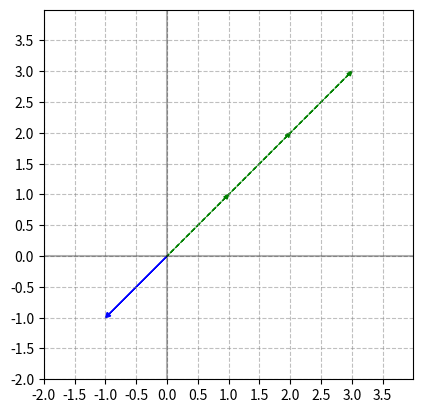

Write Python code to recreate this figure.
import matplotlib.pyplot as plt
import numpy as np

# Const
x_min_range = -2
x_max_range = x_min_range + 6
y_min_range = -2
y_max_range = y_min_range + 6
gap = 0.5

# Make coordinate to square
fig, ax = plt.subplots()
ax.set_box_aspect(1)

# Range
graph_range = [x_min_range, x_max_range, y_min_range, y_max_range]
plt.axis(graph_range)

# Grid
plt.grid(color='gray', alpha=.5, linestyle="--")
plt.axhline(y=0, color='black', alpha=.3)
plt.axvline(x=0, color='black', alpha=.3)

plt.xticks(np.arange(x_min_range, x_max_range, gap))
plt.yticks(np.arange(y_min_range, y_max_range, gap))


# Vector class
class Vector:
    def __init__(self, vector: list):
        self.start_x = 0
        self.start_y = 0
        self.dx = vector[0]
        self.dy = vector[1]

    def move_vector(self, move_x, move_y):
        self.start_x += move_x
        self.start_y += move_y

    def plt_arrow(self, color, l_style='solid'):
        # plt.arrow(x, y, dx, dy)
        return plt.arrow(self.start_x, self.start_y, self.dx, self.dy,
                         length_includes_head=True,
                         head_width=.08, head_length=.08,
                         color=color,
                         linestyle=l_style
                         )

    def value(self):
        value = [self.start_x, self.start_y, self.dx, self.dy]
        return value


def draw_scalar_int_multiply(v: Vector, times: int, color, l_style='solid'):
    draw_v = Vector([v.dx, v.dy])
    draw_v.start_x = v.start_x
    draw_v.start_y = v.start_y

    print(draw_v.dx, draw_v.dy)
    return_legend = ''
    if times == 0:
        return return_legend
    if times > 0:
        pass
    else:
        draw_v.dx *= -1
        draw_v.dy *= -1

    for _ in range(abs(times)):
        return_legend = draw_v.plt_arrow(color, l_style)
        draw_v.start_x += draw_v.dx
        draw_v.start_y += draw_v.dy
    return return_legend


# Vector
p = [-1, -1]
vector_p = Vector(p)
vector_p.plt_arrow('blue')

draw_scalar_int_multiply(vector_p, -3, 'green', 'dashed')

# Show
plt.show()

